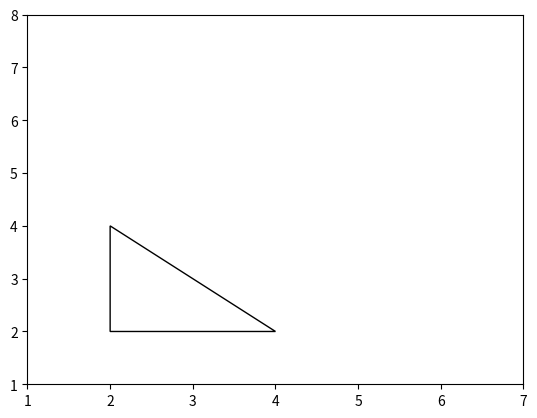

The script that saved this image:

import numpy as np
import matplotlib.pyplot as plt
from matplotlib.patches import Polygon


# Coordinates of our triangle
pts = np.array([[2,2], [2,4], [4,2]])
p = Polygon(pts)
Polygon.set_fill(p, False)
ax = plt.gca()
ax.add_patch(p)
ax.set_xlim(1,7)
ax.set_ylim(1,8)
plt.show()
